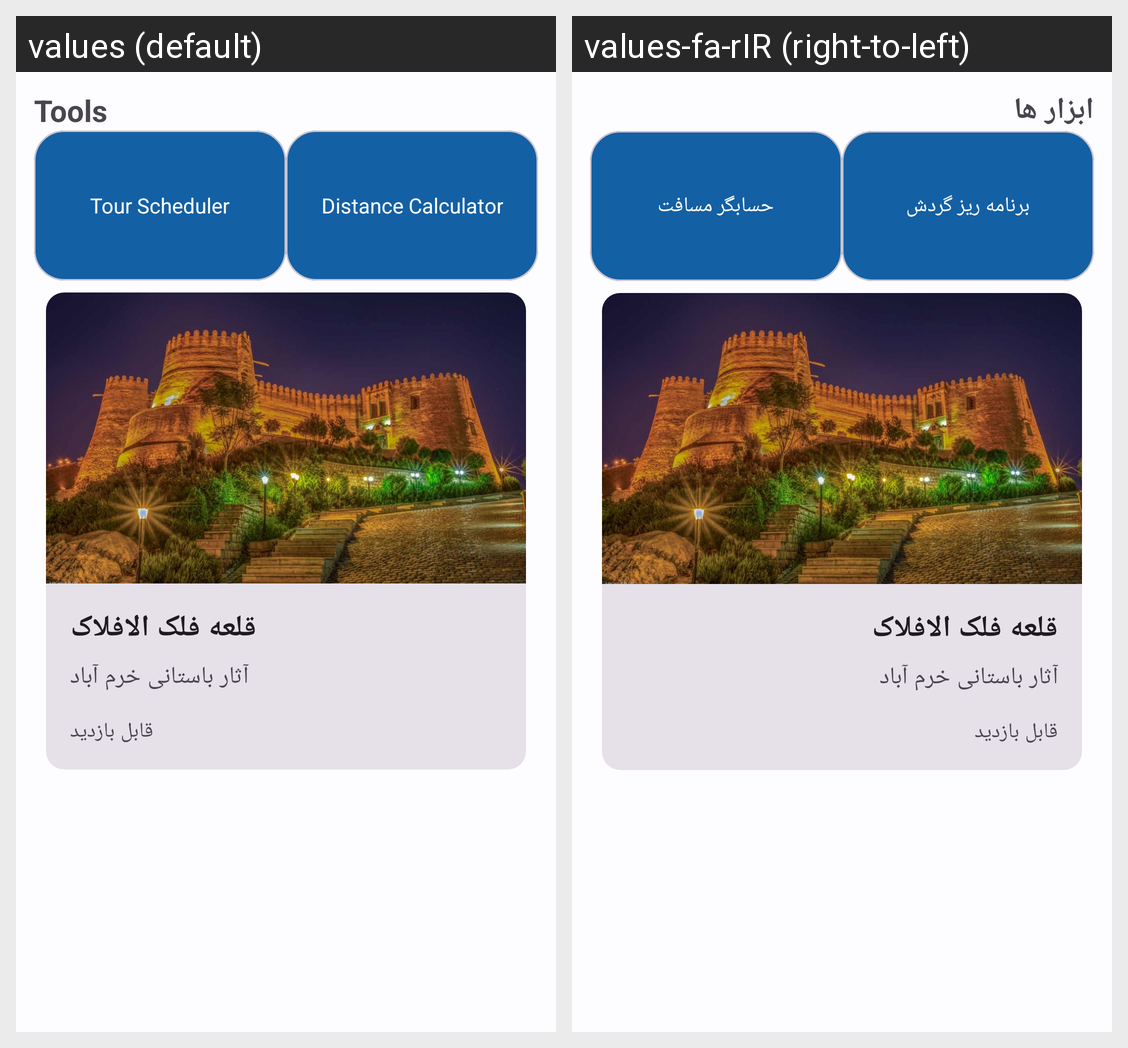

Translations of the strings shown on this Android screen, per locale in the grid:
Android screen res/layout/fragment_tourism.xml rendered under 2 locales, left to right: values (default), values-fa-rIR (right-to-left). Device: Nexus 5 (rendered at 1080×1920; each locale shown at half size, 540×960, under a caption strip naming it); theme Theme.MyApplication.
Strings drawn on this screen, with the default value and each locale's value (text and hints the layout hard-codes, and strings that could not be matched under every locale, appear in the picture but are not listed):

tools
  values: Tools
  values-fa-rIR: ابزار ها

tour_scheduler
  values: Tour Scheduler
  values-fa-rIR: برنامه ریز گردش

distance_calculator
  values: Distance Calculator
  values-fa-rIR: حسابگر مسافت
